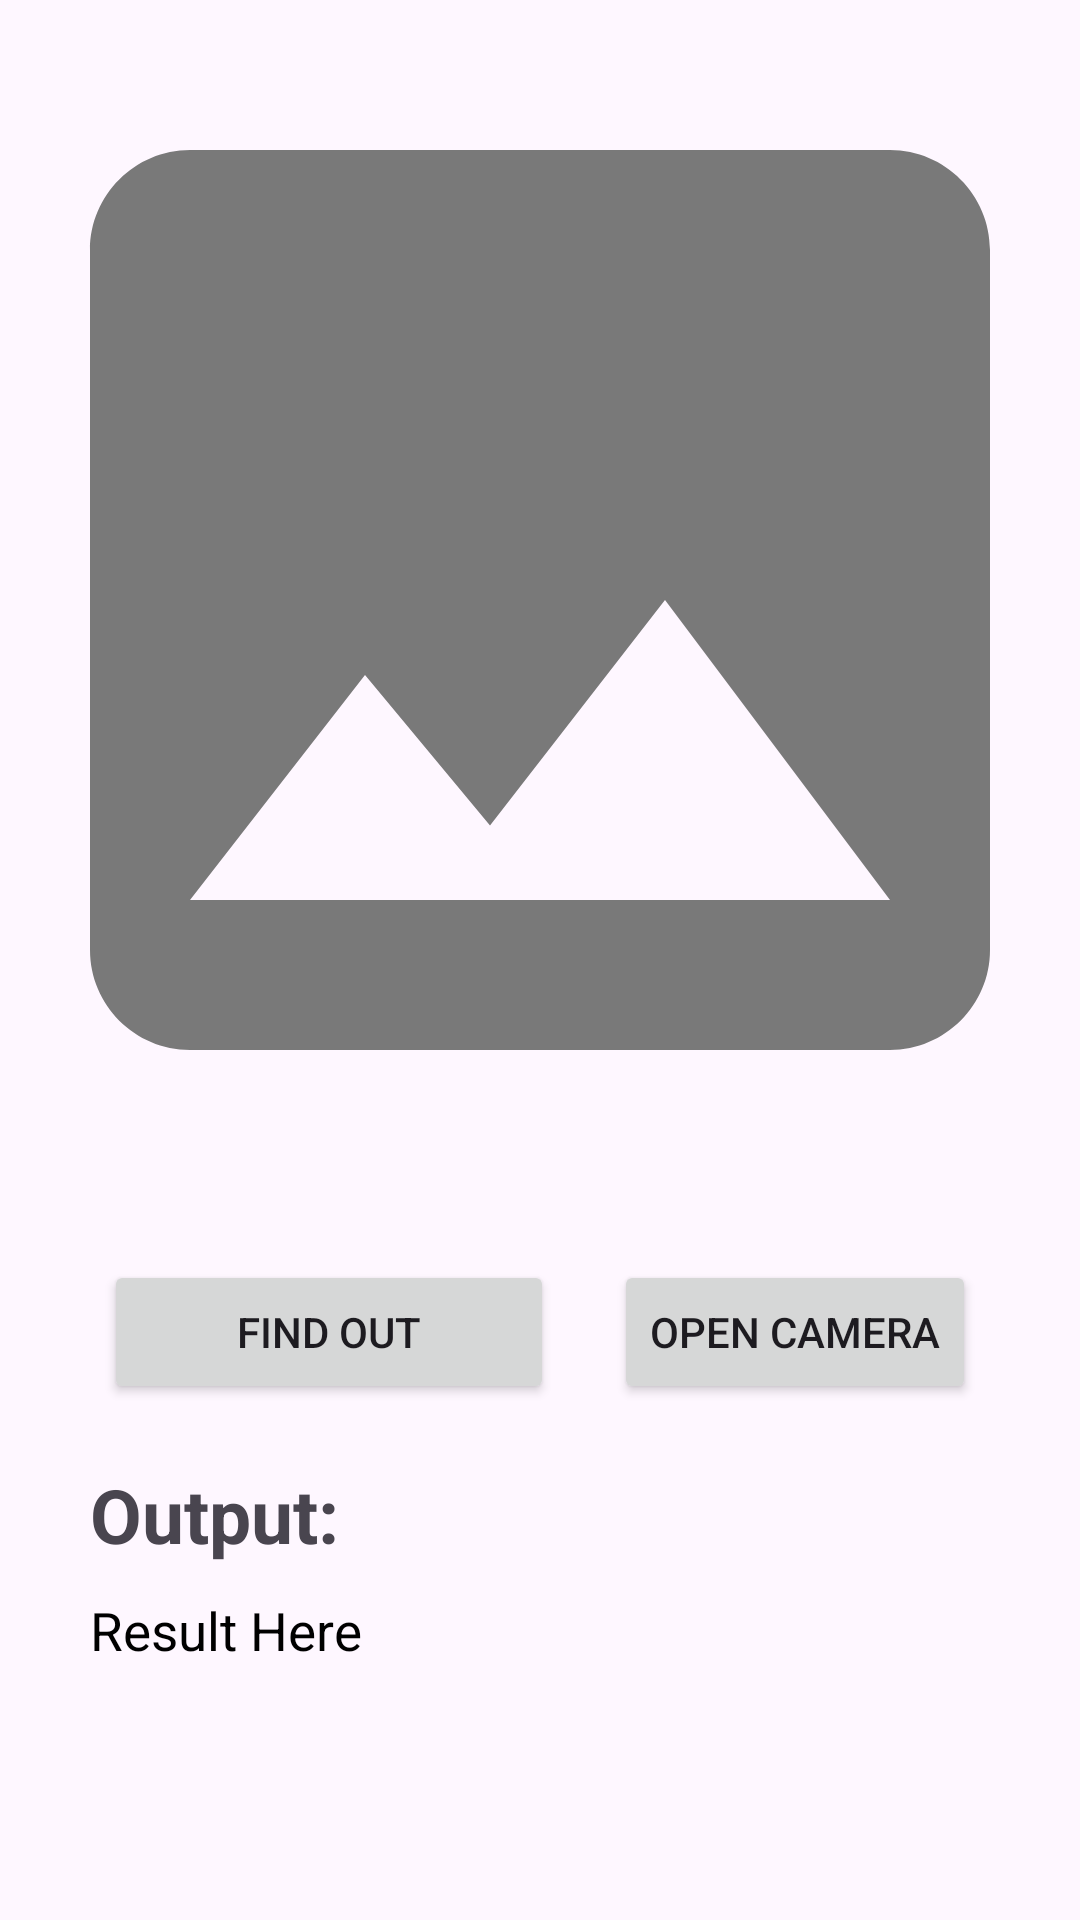

Reconstruct the res/layout file that produces this screen, plus the resources it refers to.
<!-- AndroidManifest.xml: application theme Theme.WildNest -->
<!-- res/layout/activity_output_camera.xml -->
<?xml version="1.0" encoding="utf-8"?>
<ScrollView xmlns:android="http://schemas.android.com/apk/res/android"
    xmlns:tools="http://schemas.android.com/tools"
    android:layout_width="match_parent"
    android:layout_height="match_parent"
    tools:context=".camera.OutputCamera">
    
    <LinearLayout
        android:layout_width="match_parent"
        android:layout_height="wrap_content"
        android:orientation="vertical">

        <LinearLayout
            android:layout_width="match_parent"
            android:layout_height="400dp"
            android:gravity="center"
            android:orientation="vertical"
            tools:ignore="UselessParent">

            <ImageView
                android:id="@+id/previewImage"
                android:layout_width="match_parent"
                android:layout_height="match_parent"
                android:scaleType="centerCrop"
                android:contentDescription="@string/image_preview"
                android:src="@drawable/gallery"/>
        </LinearLayout>

        <LinearLayout
            android:layout_width="match_parent"
            android:layout_height="wrap_content"
            android:layout_marginTop="20dp"
            android:gravity="center"
            android:orientation="horizontal">
            <Button
                android:id="@+id/btnFindOut"
                android:layout_width="150dp"
                android:layout_marginEnd="20dp"
                android:layout_height="wrap_content"
                android:text="@string/find_out"
                tools:ignore="ButtonStyle" />
            <Button
                android:id="@+id/btnCamera"
                android:layout_width="wrap_content"
                android:layout_height="wrap_content"
                android:text="@string/open_camera"
                tools:ignore="ButtonStyle" />
        </LinearLayout>
        <TextView
            android:layout_width="wrap_content"
            android:layout_height="wrap_content"
            android:layout_marginEnd="10dp"
            android:layout_marginTop="20dp"
            android:layout_marginStart="30dp"
            android:textStyle="bold"
            android:text="@string/output"
            android:textSize="25sp" />

        <TextView
            android:id="@+id/tvOutput"
            android:layout_width="wrap_content"
            android:layout_height="wrap_content"
            android:layout_marginStart="30dp"
            android:layout_marginTop="10dp"
            android:layout_marginEnd="30dp"
            android:text="@string/result_here"
            android:textColor="@color/black"
            android:textSize="17.5sp"
            android:layout_marginBottom="20dp"
            />
    </LinearLayout>

</ScrollView>
<!-- resources referenced by this layout -->
<resources>
  <color name="black">#FF000000</color>
  <!-- drawable gallery (drawable) -->
  <vector android:height="35dp" android:tint="#797979"
      android:viewportHeight="24" android:viewportWidth="24"
      android:width="35dp" xmlns:android="http://schemas.android.com/apk/res/android">
      <path android:fillColor="@android:color/white" android:pathData="M21,19V5c0,-1.1 -0.9,-2 -2,-2H5c-1.1,0 -2,0.9 -2,2v14c0,1.1 0.9,2 2,2h14c1.1,0 2,-0.9 2,-2zM8.5,13.5l2.5,3.01L14.5,12l4.5,6H5l3.5,-4.5z"/>
  </vector>
  <string name="find_out">Find Out</string>
  <string name="image_preview">image preview</string>
  <string name="open_camera">Open Camera</string>
  <string name="output">Output:</string>
  <string name="result_here">Result Here</string>
  <style name="Theme.WildNest" parent="Base.Theme.WildNest" />
  <style name="Base.Theme.WildNest" parent="Theme.Material3.DayNight.NoActionBar">
          
          
      </style>
</resources>
